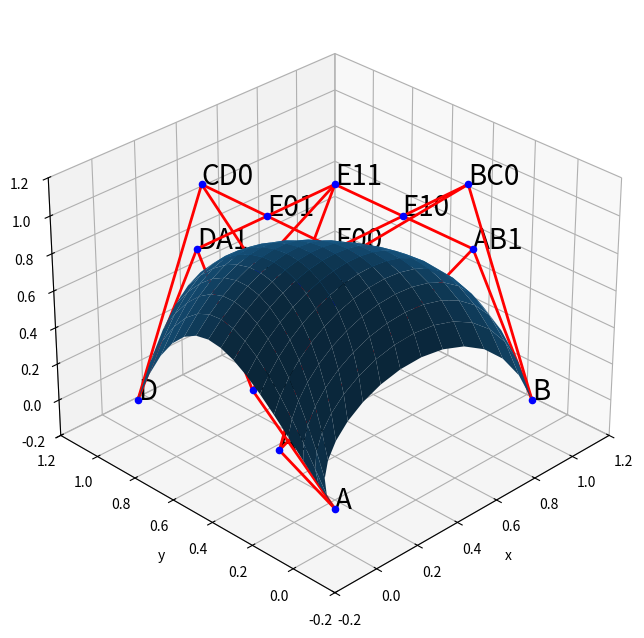

Generate this figure with matplotlib:
import numpy as np
import matplotlib.pyplot as plt
import mpl_toolkits.mplot3d
from matplotlib.animation import FuncAnimation

# superficie bezier con 16 puntos
# puntos de borde
A = np.array([0, 0, 0])
B = np.array([1, 0, 0])
C = np.array([1, 1, 0])
D = np.array([0, 1, 0])

# puntos centrales de control
E00 = np.array([1/3, 1/3, 1])
E10 = np.array([2/3, 1/3, 1])
E11 = np.array([2/3, 2/3, 1])
E01 = np.array([1/3, 2/3, 1])

# puntos de control
AB0 = np.array([1/8, 2/5, 0])
AB1 = np.array([2/3, 0, 1])
BC0 = np.array([1, 1/3, 1])
BC1 = np.array([4/5, 1, 1/5])
CD1 = np.array([3/5, 1, 2/5])
CD0 = np.array([1/3, 1, 1])
DA1 = np.array([0, 2/3, 1])
DA0 = np.array([0, 2/5, 2/5])

# interpolacion lineal
n = 16
ss = np.linspace(0, 1, n)
ts = np.linspace(0, 1, n)
shape = (n, n, 3)

def interpolar0(A, B, C, D):
    return np.array([
        (1-t)*(1-s)*A + (1-t)*s*B + t*(1-s)*D + t*s*C
        for s in ss for t in ts]).reshape(shape)

def interpolar(A, B, C, D):
    return np.array([
        (1-t)*(1-s)*A[i, j] + (1-t)*s*B[i, j] + t*(1-s)*D[i, j] + t*s*C[i, j]
        for i, s in enumerate(ss) for j, t in enumerate(ts)]).reshape(shape)

# primera interpolacion
P00 = interpolar0(A, AB0, E00, DA0)
P01 = interpolar0(AB0, AB1, E10, E00)
P02 = interpolar0(AB1, B, BC0, E10)
P10 = interpolar0(DA0, E00, E01, DA1)
P11 = interpolar0(E00, E10, E11, E01)
P12 = interpolar0(E10, BC0, BC1, E11)
P20 = interpolar0(DA1, E01, CD0, D)
P21 = interpolar0(E01, E11, CD1, CD0)
P22 = interpolar0(E11, BC1, C, CD1)

# segunda interpolacion
Q00 = interpolar(P00, P01, P11, P10)
Q01 = interpolar(P01, P02, P12, P11)
Q10 = interpolar(P10, P11, P21, P20)
Q11 = interpolar(P11, P12, P22, P21)

# ultima interpolacion
R = interpolar(Q00, Q01, Q11, Q10)
xs = R[:,:,0]
ys = R[:,:,1]
zs = R[:,:,2]

# dibujar
fig = plt.figure(figsize=(8, 8))
s = fig.add_subplot(111, projection="3d")

# dibujar superficie
s.plot_surface(xs, ys, zs)

# dibujar alambres
def alambre(A, B):
    xyz = list(zip(A, B))
    s.plot(xyz[0], xyz[1], xyz[2], color="r", lw=2)
    pass

def alambres(A, B, C, D):
    alambre(A, B)
    alambre(B, C)
    alambre(C, D)
    pass

alambres(A, AB0, AB1, B)
alambres(D, CD0, CD1, C)
alambres(A, DA0, DA1, D)
alambres(B, BC0, BC1, C)
alambres(DA0, E00, E10, BC0)
alambres(DA1, E01, E11, BC1)
alambres(AB0, E00, E01, CD0)
alambres(AB1, E10, E11, CD1)

# dibujar puntos
def poner_punto(p, label):
    s.scatter(p[0], p[1], p[2], color="b")
    s.text(p[0], p[1], p[2], label, size=20, color="k", zorder=1)
    pass

poner_punto(A, "A")
poner_punto(B, "B")
poner_punto(C, "C")
poner_punto(D, "D")
poner_punto(E00, "E00")
poner_punto(E01, "E01")
poner_punto(E11, "E11")
poner_punto(E10, "E10")
poner_punto(AB0, "AB0")
poner_punto(AB1, "AB1")
poner_punto(BC0, "BC0")
poner_punto(BC1, "BC1")
poner_punto(CD0, "CD0")
poner_punto(CD1, "CD1")
poner_punto(DA0, "DA0")
poner_punto(DA1, "DA1")

# axis
s.set_xlim(-0.2, 1.2)
s.set_ylim(-0.2, 1.2)
s.set_zlim(-0.2, 1.2)
s.set_xlabel("x")
s.set_ylabel("y")
s.set_zlabel("z")
s.view_init(elev=30., azim=-135)

plt.show()
